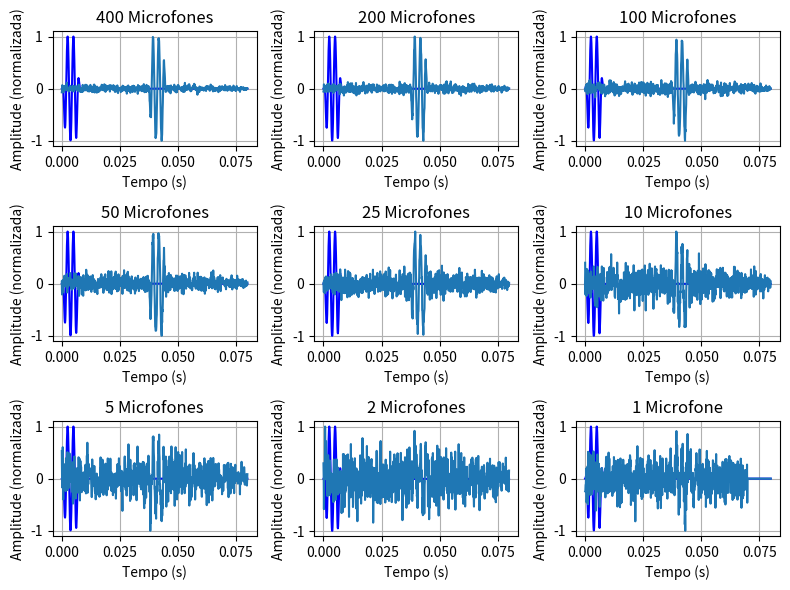

Generate this figure with matplotlib:
import numpy as np
import matplotlib.pyplot as plt
import scipy.signal as ss
import math


Lx = 20  # metro
Ly = 40  # metro
Lt = 0.08  # segundo

Dx = 0.05  # metro
Dy = 0.05  # metro
Dt = 0.0001  # segundo

Nx = round(Lx / Dx)
Ny = round(Ly / Dy)
Nt = round(Lt / Dt)

c0 = 340
c = c0 * np.ones((Ny, Nx))
c2 = Dt**2 / (Dx**2) * c**2
alpha = 100

u = np.zeros((Ny, Nx))
u_1 = np.zeros((Ny, Nx))
u_2 = np.zeros((Ny, Nx))

m = np.zeros((Nt, Nx))

fs1 = 400
fs2 = 250
Ls = 0.008  # Duration of source signal
Ns = round(Ls / Dt)
t = np.arange(Nt) * Dt
e = np.zeros(Nt)
e[:Ns] = ss.windows.tukey(Ns)
s1 = e * np.cos(2 * np.pi * fs1 * t)
s2 = e * np.sin(2 * np.pi * fs2 * t)


SHOW = False
# SHOW = True
if SHOW:
    fig, ax = plt.subplots(num=1)
    vmm = 0.005
    im = ax.imshow(u, vmin=-vmm, vmax=vmm)


def lap(u):
    v = -4 * u
    v[:, 1:-1] += u[:, 2:] + u[:, :-2]
    v[1:-1, :] += u[2:, :] + u[:-2, :]
    return v


m_y = 300
s_x1 = 2
s_y1 = 50
s_x2 = -2
s_y2 = 20
for nt in range(2, Nt):
    u_1, u_2 = u, u_1
    u = ((2 + alpha * Dt) * u_1 - u_2 + c2 * lap(u_1)) / (1 + alpha * Dt)
    u[s_y1, s_x1] += s1[nt]
    u[s_y2, s_x2] += s2[nt]
    m[nt] = u[m_y, :]

    if SHOW:
        im.set_data(u)
        plt.title(f"t={t[nt]:.4f}")
        plt.pause(1e-2)

SNR = -10  # 10, 20, 30, 40
sigma_f = np.sqrt(np.mean(m**2))
sigma_w = np.sqrt(sigma_f**2 * 10 ** (-SNR / 10))
noise = sigma_w * np.random.randn(*m.shape)
m_clean = m
m = m + noise


microfone_x = np.arange(Nx)
microfone_y = np.full(Nx, m_y)
coordenadas_microfones = np.column_stack((microfone_x, microfone_y))
distancias = Dy * np.sqrt((microfone_x - s_x1) ** 2 + (microfone_y - s_y1) ** 2)
tempos_chegada = distancias / c0


m_alinhado = np.zeros_like(m)

for i in range(Nx):
    delay = int(np.floor((tempos_chegada[i] - tempos_chegada[0]) / Dt))
    if delay >= 0:
        if delay < Nt:
            m_alinhado[: Nt - delay, i] = m[delay:, i]
    else:
        delay = abs(delay)
        if delay < Nt:
            m_alinhado[Nt - delay :, i] = m[:delay, i]


s1_norm = s1 / np.max(np.abs(s1))
m_alinhado_sum = np.sum(m_alinhado, axis=1)
m_alinhado_norm = m_alinhado_sum / np.max(np.abs(m_alinhado_sum))

m_alinhado_amostra1 = m_alinhado[:, 5:400:2]
m_alinhado_amostra2 = m_alinhado[:, 5:400:4]
m_alinhado_amostra3 = m_alinhado[:, 5:400:8]
m_alinhado_amostra4 = m_alinhado[:, 5:400:16]
m_alinhado_amostra5 = m_alinhado[:, 5:400:40]
m_alinhado_amostra6 = m_alinhado[:, 5:400:80]
m_alinhado_amostra7 = m_alinhado[:, 5:400:200]
m_alinhado_amostra8 = m_alinhado[:, 200]


m_alinhado_amostra1 = np.sum(m_alinhado_amostra1, axis=1)
m_alinhado_amostra1 = m_alinhado_amostra1 / np.max(np.abs(m_alinhado_amostra1))
m_alinhado_amostra2 = np.sum(m_alinhado_amostra2, axis=1)
m_alinhado_amostra2 = m_alinhado_amostra2 / np.max(np.abs(m_alinhado_amostra2))
m_alinhado_amostra3 = np.sum(m_alinhado_amostra3, axis=1)
m_alinhado_amostra3 = m_alinhado_amostra3 / np.max(np.abs(m_alinhado_amostra3))
m_alinhado_amostra4 = np.sum(m_alinhado_amostra4, axis=1)
m_alinhado_amostra4 = m_alinhado_amostra4 / np.max(np.abs(m_alinhado_amostra4))
m_alinhado_amostra5 = np.sum(m_alinhado_amostra5, axis=1)
m_alinhado_amostra5 = m_alinhado_amostra5 / np.max(np.abs(m_alinhado_amostra5))
m_alinhado_amostra6 = np.sum(m_alinhado_amostra6, axis=1)
m_alinhado_amostra6 = m_alinhado_amostra6 / np.max(np.abs(m_alinhado_amostra6))
m_alinhado_amostra7 = np.sum(m_alinhado_amostra7, axis=1)
m_alinhado_amostra7 = m_alinhado_amostra7 / np.max(np.abs(m_alinhado_amostra7))
m_alinhado_amostra8 = m_alinhado_amostra8 / np.max(np.abs(m_alinhado_amostra8))


fig1, axs1 = plt.subplots(3, 3, figsize=(8, 6))
axs1 = axs1.flatten()

# Microfones somados
axs1[0].plot(t, s1_norm, "b", label="Sinal original")
axs1[0].plot(t, m_alinhado_norm)
axs1[0].set_title("400 Microfones")
axs1[0].set_xlabel("Tempo (s)")
axs1[0].set_ylabel("Amplitude (normalizada)")
axs1[0].grid(True)

# Microfones somados
axs1[1].plot(t, s1_norm, "b", label="Sinal original")
axs1[1].plot(t, m_alinhado_amostra1)
axs1[1].set_title("200 Microfones")
axs1[1].set_xlabel("Tempo (s)")
axs1[1].set_ylabel("Amplitude (normalizada)")
axs1[1].grid(True)

# Microfones somados
axs1[2].plot(t, s1_norm, "b", label="Sinal original")
axs1[2].plot(t, m_alinhado_amostra2)
axs1[2].set_title("100 Microfones")
axs1[2].set_xlabel("Tempo (s)")
axs1[2].set_ylabel("Amplitude (normalizada)")
axs1[2].grid(True)

# Microfones somados
axs1[3].plot(t, s1_norm, "b", label="Sinal original")
axs1[3].plot(t, m_alinhado_amostra3)
axs1[3].set_title("50 Microfones")
axs1[3].set_xlabel("Tempo (s)")
axs1[3].set_ylabel("Amplitude (normalizada)")
axs1[3].grid(True)

# Microfones somados
axs1[4].plot(t, s1_norm, "b", label="Sinal original")
axs1[4].plot(t, m_alinhado_amostra4)
axs1[4].set_title("25 Microfones")
axs1[4].set_xlabel("Tempo (s)")
axs1[4].set_ylabel("Amplitude (normalizada)")
axs1[4].grid(True)

# Microfones somados
axs1[5].plot(t, s1_norm, "b", label="Sinal original")
axs1[5].plot(t, m_alinhado_amostra5)
axs1[5].set_title("10 Microfones")
axs1[5].set_xlabel("Tempo (s)")
axs1[5].set_ylabel("Amplitude (normalizada)")
axs1[5].grid(True)

# Microfones somados
axs1[6].plot(t, s1_norm, "b", label="Sinal original")
axs1[6].plot(t, m_alinhado_amostra6)
axs1[6].set_title("5 Microfones")
axs1[6].set_xlabel("Tempo (s)")
axs1[6].set_ylabel("Amplitude (normalizada)")
axs1[6].grid(True)

# Microfones somados
axs1[7].plot(t, s1_norm, "b", label="Sinal original")
axs1[7].plot(t, m_alinhado_amostra7)
axs1[7].set_title("2 Microfones")
axs1[7].set_xlabel("Tempo (s)")
axs1[7].set_ylabel("Amplitude (normalizada)")
axs1[7].grid(True)

# Microfones somados
axs1[8].plot(t, s1_norm, "b", label="Sinal original")
axs1[8].plot(t, m_alinhado_amostra8)
axs1[8].set_title("1 Microfone")
axs1[8].set_xlabel("Tempo (s)")
axs1[8].set_ylabel("Amplitude (normalizada)")
axs1[8].grid(True)


plt.tight_layout()
plt.show()
